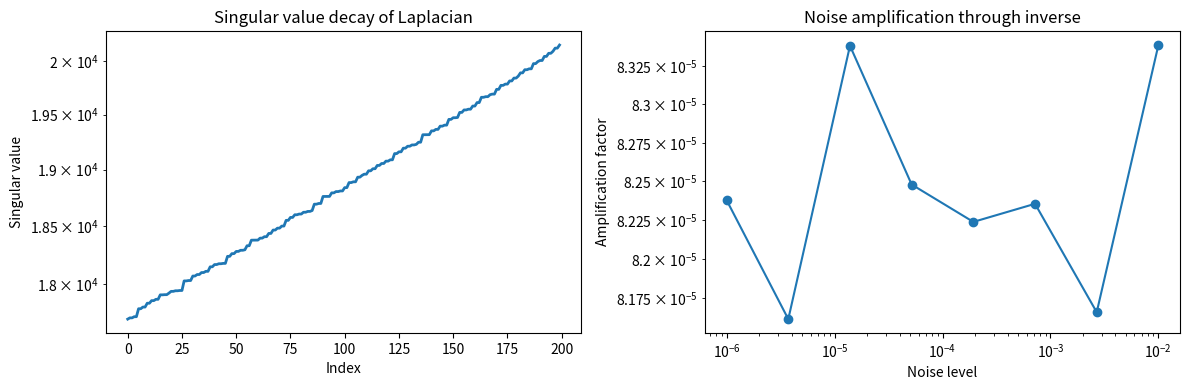

This figure's Python source:
"""
This script analyzes the singular value spectrum of the discrete Laplacian
operator and demonstrates how ill-conditioning drives instability in
inverse reconstruction tasks.

Key focus:
  - Singular value decay
  - Condition number growth
  - Noise amplification mechanisms

This mirrors stability issues in imaging and inverse PDE problems.
"""

import numpy as np
import scipy.sparse as sp
import scipy.sparse.linalg as spla
import matplotlib.pyplot as plt

# -----------------------------
# Discretization parameters
# -----------------------------
N = 40
h = 1.0 / (N + 1)

def build_laplacian(N):
    e = np.ones(N)
    T = sp.diags([e, -4*e, e], [-1, 0, 1], shape=(N, N))
    I = sp.eye(N)
    L = (sp.kron(I, T) + sp.kron(T, I)) / (h**2)
    return L

L = build_laplacian(N)

# -----------------------------
# Spectral analysis
# -----------------------------
print("Computing singular values...")
num_sv = 200  # partial spectrum
svals = spla.svds(L, k=num_sv, return_singular_vectors=False)
svals = np.sort(svals)
cond_est = svals.max() / svals.min()
print(f"Estimated condition number: {cond_est:.2e}")

def noise_amplification(L, noise_level=1e-4):
    """Measure amplification of noise through inverse."""
    n = L.shape[0]
    noise = noise_level * np.random.randn(n)
    u_noise = spla.spsolve(L, noise)
    return np.linalg.norm(u_noise) / np.linalg.norm(noise)

noise_levels = np.logspace(-6, -2, 8)
amps = [noise_amplification(L, nl) for nl in noise_levels]

plt.figure(figsize=(12, 4))

plt.subplot(1, 2, 1)
plt.semilogy(svals, linewidth=2)
plt.xlabel("Index")
plt.ylabel("Singular value")
plt.title("Singular value decay of Laplacian")

plt.subplot(1, 2, 2)
plt.loglog(noise_levels, amps, marker="o")
plt.xlabel("Noise level")
plt.ylabel("Amplification factor")
plt.title("Noise amplification through inverse")

plt.tight_layout()
plt.show()
